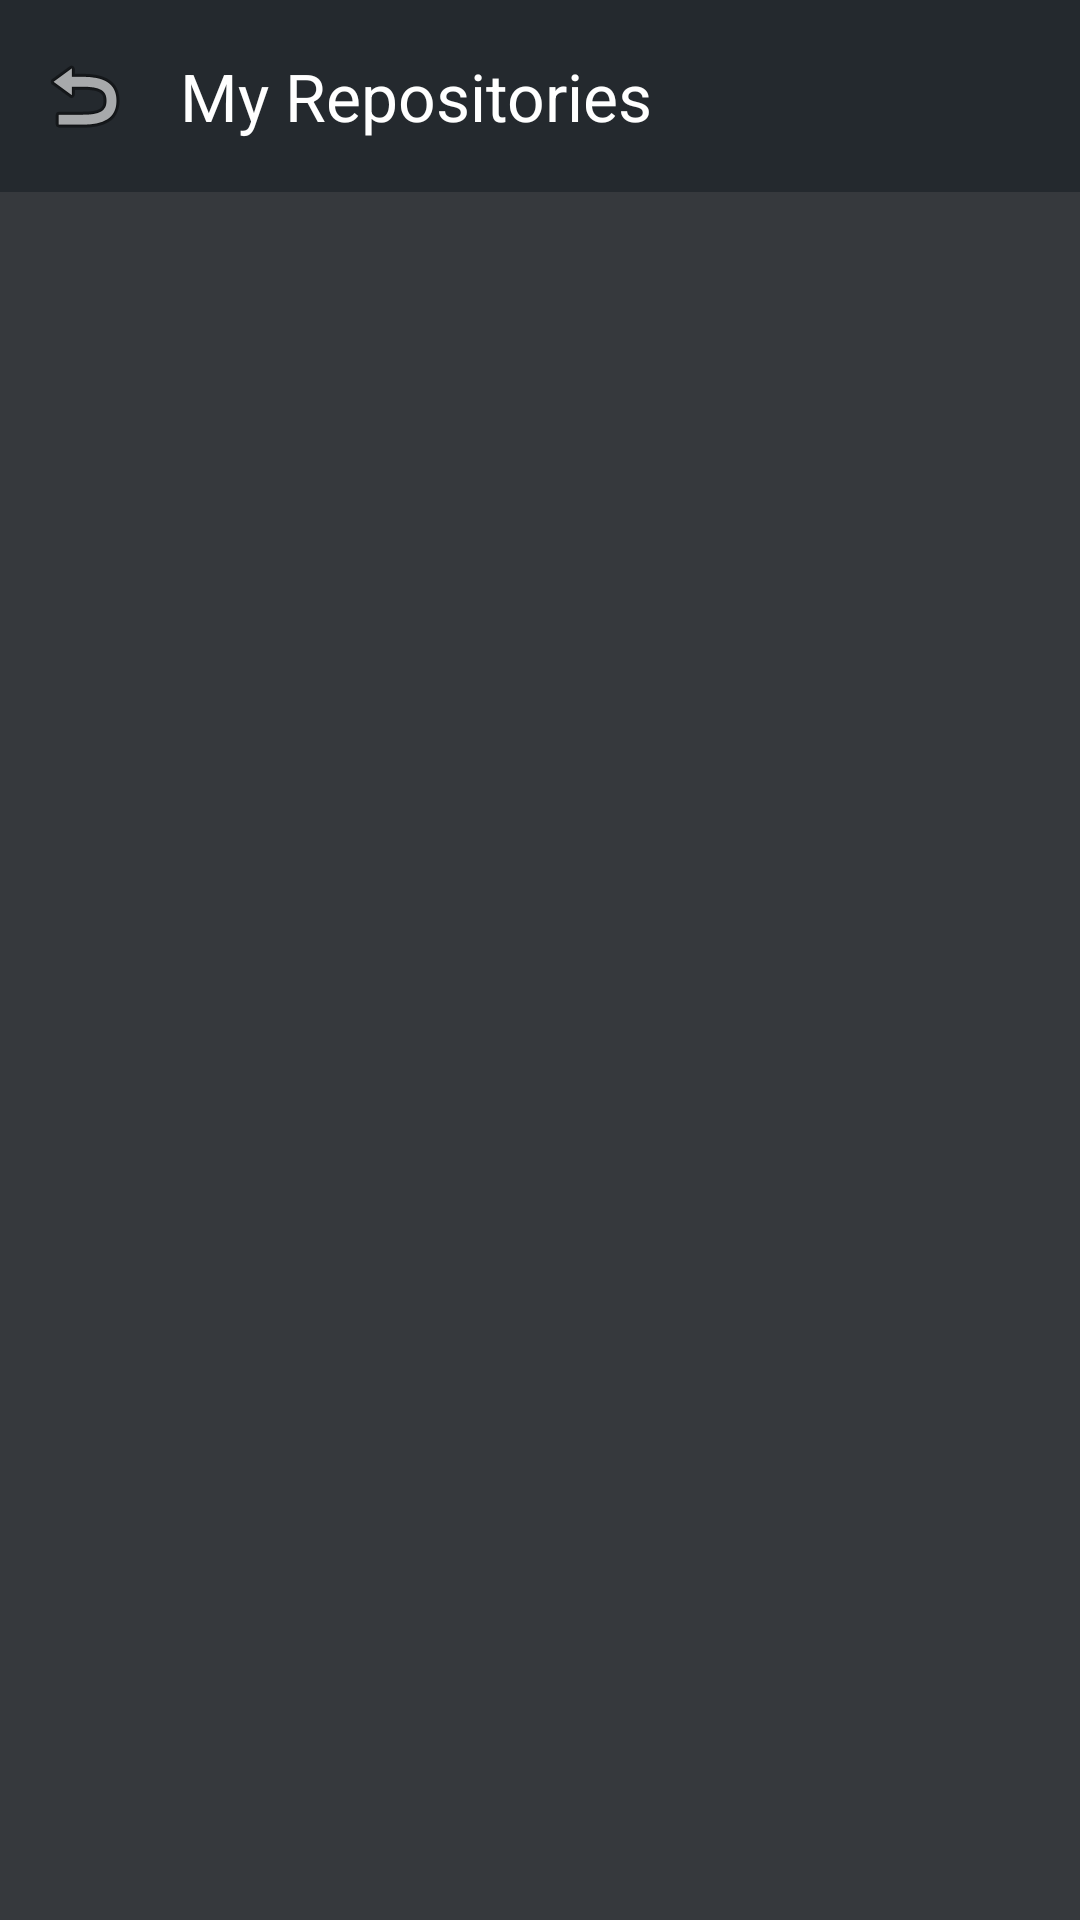

This screen was rendered from an Android layout file. Write that file and the resources it references.
<!-- AndroidManifest.xml: application theme Theme.CodeAditor -->
<!-- res/layout/activity_github_control.xml -->
<?xml version="1.0" encoding="utf-8"?>
<LinearLayout xmlns:android="http://schemas.android.com/apk/res/android"
    xmlns:app="http://schemas.android.com/apk/res-auto"
    android:layout_width="match_parent"
    android:layout_height="match_parent"
    android:orientation="vertical"
    android:background="#36393d"
    android:fitsSystemWindows="true"
    >

    <com.google.android.material.appbar.MaterialToolbar
        android:id="@+id/githubToolbar"
        android:layout_width="match_parent"
        android:layout_height="?attr/actionBarSize"
        android:background="#24292E"
        app:title="@string/Myrepositorys"
        app:titleTextColor="@android:color/white"
        app:navigationIcon="@android:drawable/ic_menu_revert" />

    <ProgressBar
        android:id="@+id/progressBar"
        android:layout_width="wrap_content"
        android:layout_height="wrap_content"
        android:layout_gravity="center"
        android:layout_marginTop="32dp"
        android:visibility="gone" />

    <androidx.recyclerview.widget.RecyclerView
        android:id="@+id/recyclerRepos"
        android:layout_width="match_parent"
        android:layout_height="match_parent"
        android:padding="8dp" />

</LinearLayout>
<!-- resources referenced by this layout -->
<resources>
  <string name="Myrepositorys">My Repositories</string>
  <style name="Theme.CodeAditor" parent="Base.Theme.CodeAditor" />
  <style name="Base.Theme.CodeAditor" parent="Theme.Material3.DayNight.NoActionBar">
          
          
      </style>
</resources>
